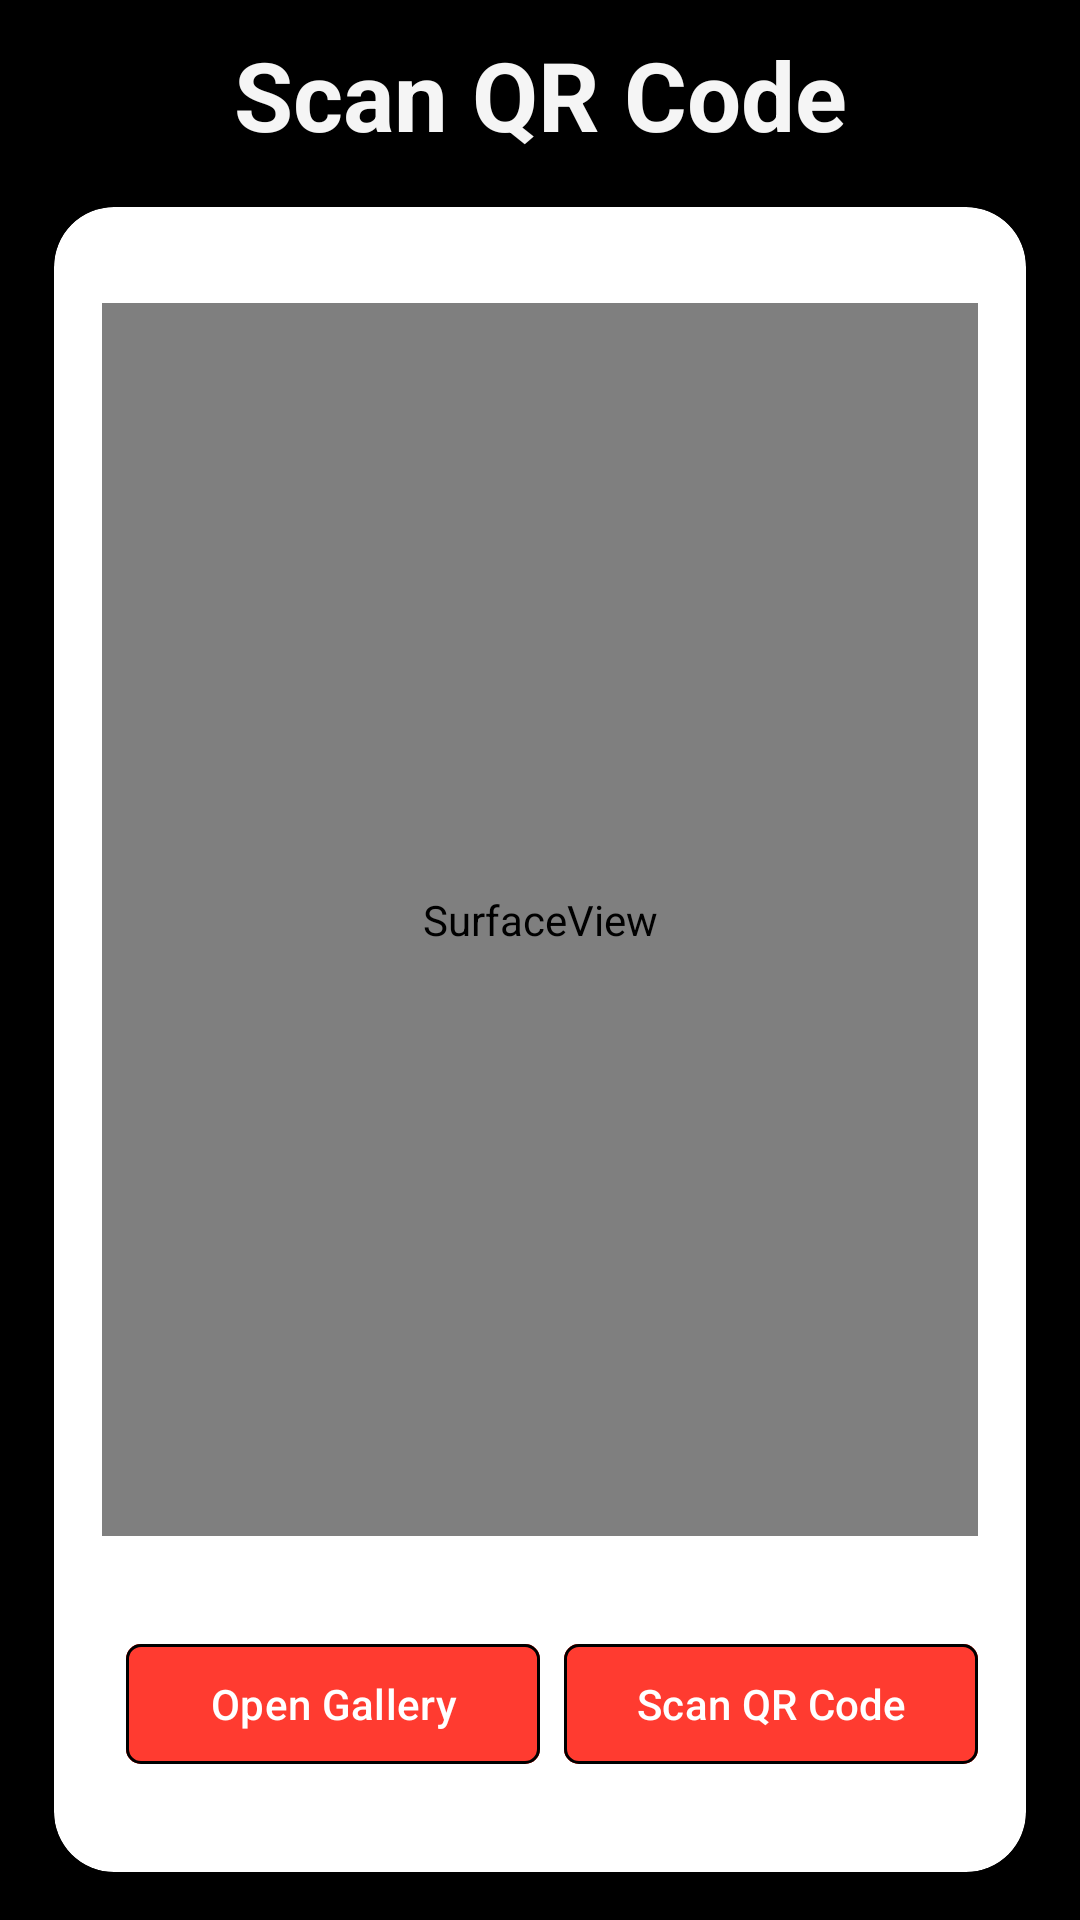

This screen was rendered from an Android layout file. Write that file and the resources it references.
<!-- AndroidManifest.xml: application theme Base.Theme.Vibe -->
<!-- res/layout/fragment_bar_code.xml -->
<?xml version="1.0" encoding="utf-8"?>
<androidx.constraintlayout.widget.ConstraintLayout xmlns:android="http://schemas.android.com/apk/res/android"
    xmlns:tools="http://schemas.android.com/tools"
    xmlns:app="http://schemas.android.com/apk/res-auto"
    android:layout_width="match_parent"
    android:layout_height="match_parent"
    android:background="@color/black"
    tools:context=".fragments.BarCodeFragment">

    <TextView
        android:id="@+id/tvBarCode"
        android:layout_width="match_parent"
        android:layout_height="wrap_content"
        android:textColor="@color/FlatWhite"
        android:textStyle="bold"
        android:textSize="@dimen/_32sp"
        app:layout_constraintStart_toStartOf="parent"
        app:layout_constraintTop_toTopOf="parent"
        app:layout_constraintEnd_toEndOf="parent"
        android:layout_marginTop="@dimen/_10dp"
        android:gravity="center"
        android:text="Scan QR Code"/>

    <androidx.cardview.widget.CardView
        android:layout_width="match_parent"
        android:layout_height="0dp"
        android:layout_marginStart="18dp"
        android:layout_marginEnd="18dp"
        android:layout_marginTop="@dimen/_16dp"
        android:layout_marginBottom="@dimen/_16dp"
        app:cardCornerRadius="@dimen/_20dp"
        app:contentPadding="@dimen/_16dp"
        app:layout_constraintBottom_toBottomOf="parent"
        app:layout_constraintEnd_toEndOf="parent"
        app:layout_constraintStart_toStartOf="parent"
        app:layout_constraintTop_toBottomOf="@+id/tvBarCode">

        <LinearLayout
            android:layout_width="match_parent"
            android:layout_height="match_parent"
            android:orientation="vertical">

            <SurfaceView
                android:id="@+id/cameraReview"
                android:layout_width="match_parent"
                android:layout_height="0dp"
                android:layout_marginTop="@dimen/_16dp"
                android:layout_marginBottom="@dimen/_16dp"
                android:layout_weight="1" />
            <LinearLayout
                android:layout_width="match_parent"
                android:layout_height="wrap_content"
                android:layout_marginTop="@dimen/_16dp"
                android:layout_marginBottom="@dimen/_16dp"
                android:orientation="horizontal">

                <com.google.android.material.button.MaterialButton
                    android:id="@+id/btnFromGallery"
                    android:layout_width="0dp"
                    android:layout_height="wrap_content"
                    android:layout_marginStart="@dimen/_8dp"
                    android:layout_weight="1"
                    app:strokeWidth="1dp"
                    android:backgroundTint="@color/flatRed"
                    app:cornerRadius="5dp"
                    android:text="Open Gallery"
                    android:layout_marginEnd="@dimen/_8dp" />
                <com.google.android.material.button.MaterialButton
                    android:id="@+id/btnScanQRCode"
                    android:layout_width="0dp"
                    android:layout_height="wrap_content"
                    app:cornerRadius="5dp"
                    app:strokeWidth="1dp"
                    android:backgroundTint="@color/flatRed"
                    android:text="Scan QR Code"
                    android:layout_weight="1" />
            </LinearLayout>
        </LinearLayout>
    </androidx.cardview.widget.CardView>

</androidx.constraintlayout.widget.ConstraintLayout>
<!-- resources referenced by this layout -->
<resources>
  <color name="FlatWhite">#F5F5F5</color>
  <color name="black">#FF000000</color>
  <color name="flatRed">#FF3B30</color>
  <dimen name="_10dp">10dp</dimen>
  <dimen name="_16dp">16dp</dimen>
  <dimen name="_20dp">20dp</dimen>
  <dimen name="_32sp">32sp</dimen>
  <dimen name="_8dp">8dp</dimen>
  <style name="Base.Theme.Vibe" parent="Theme.Material3.DayNight.NoActionBar">
          
          
          <item name="windowNoTitle">true</item>
          <item name="android:windowFullscreen">true</item>
          <item name="android:windowTranslucentStatus">true</item>
          
          <item name="colorPrimary">@color/black</item>
          <item name="colorPrimaryVariant">@color/white</item>
          <item name="colorOnPrimary">@color/white</item>
          
          <item name="colorSecondary">@color/white</item>
          <item name="colorSecondaryVariant">@color/white</item>
          <item name="colorOnSecondary">@color/black</item>
          
          <item name="android:statusBarColor">?attr/transitionShapeAppearance</item>
          
          <item name="iconTintColor">@color/FlatWhite</item>
  
          <item name="bottomNavigationStyle">@style/Widget.Vibe.BottomNavigationView</item>
      </style>
  <color name="white">#FFFFFFFF</color>
  <style name="Widget.Vibe.BottomNavigationView" parent="Widget.MaterialComponents.BottomNavigationView">
          
  
      </style>
</resources>
